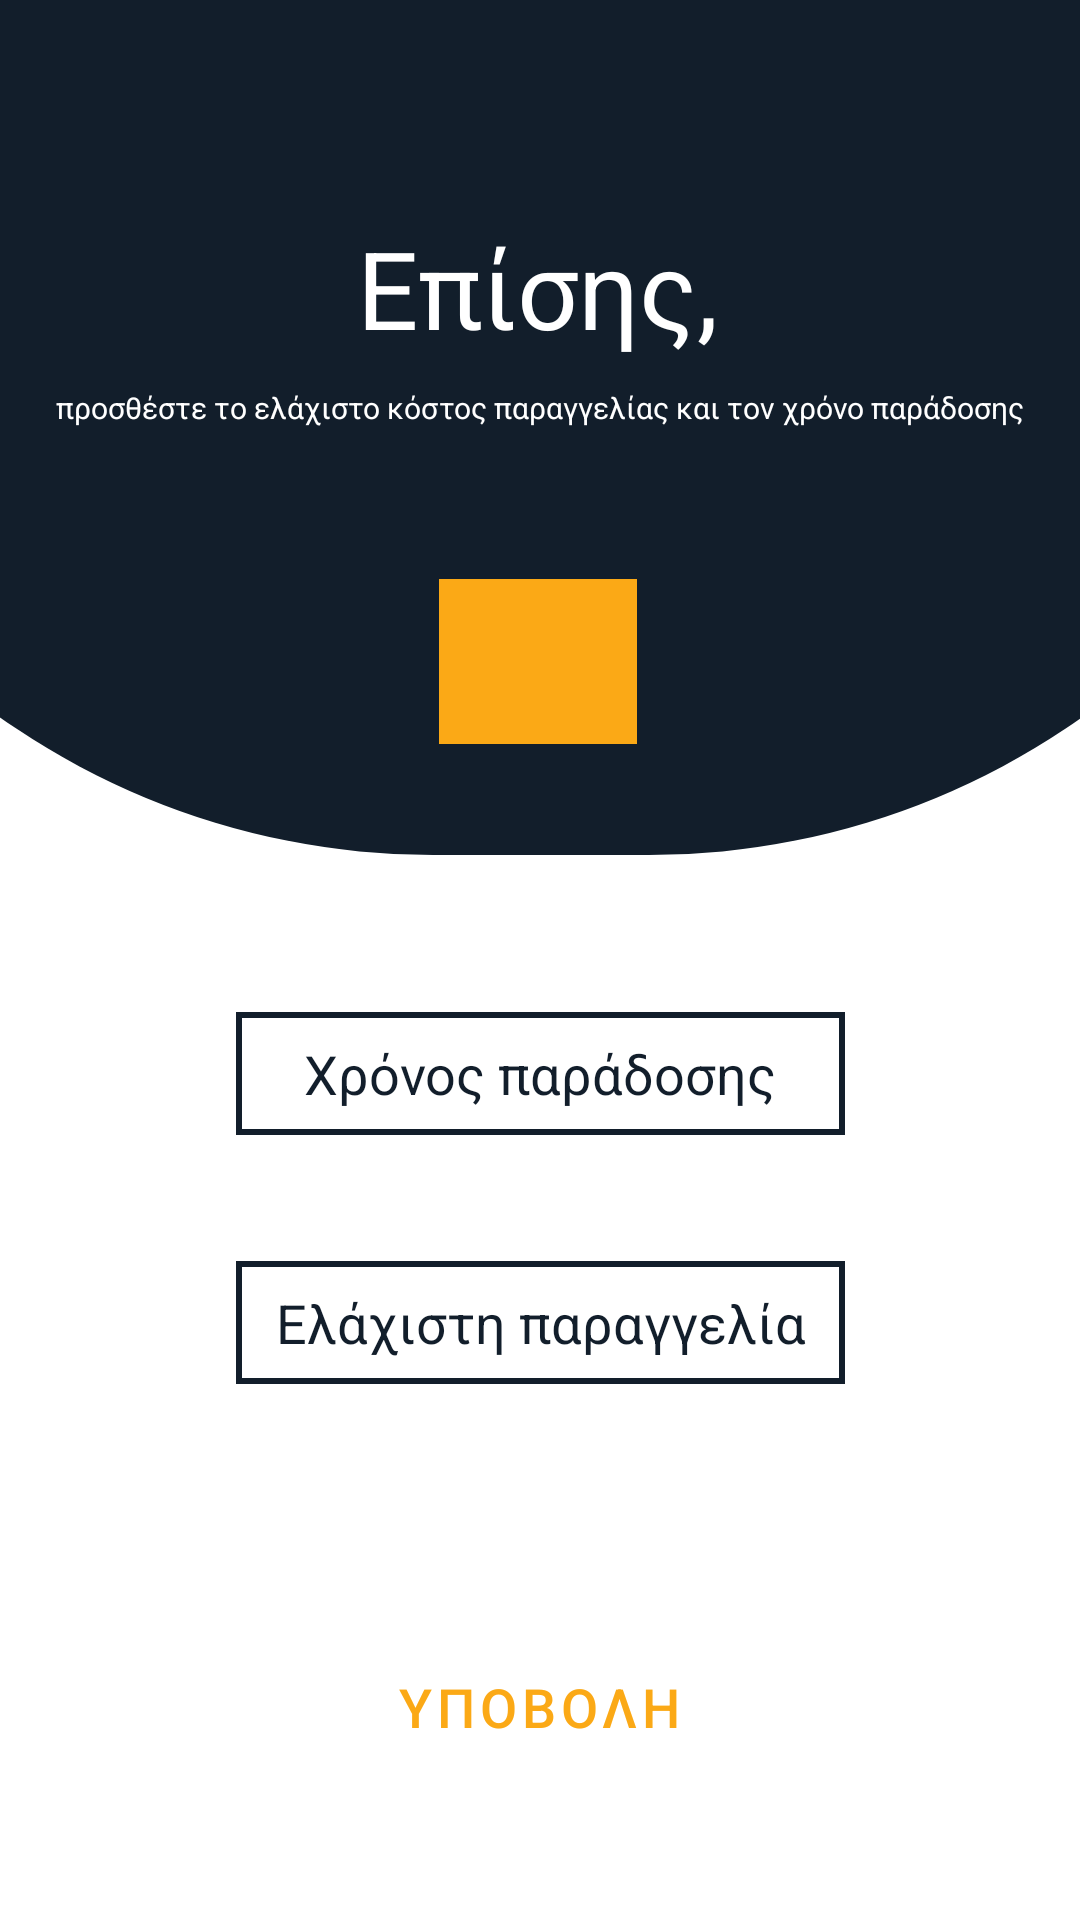

Here is an Android app screen rendered from its layout file. Give the layout XML and the strings, colors and styles it references.
<!-- AndroidManifest.xml: application theme Theme.SupermaketApp -->
<!-- res/layout/activity_register_admin_time_and_minimum_order.xml -->
<?xml version="1.0" encoding="utf-8"?>
<androidx.constraintlayout.widget.ConstraintLayout xmlns:android="http://schemas.android.com/apk/res/android"
    xmlns:app="http://schemas.android.com/apk/res-auto"
    xmlns:tools="http://schemas.android.com/tools"
    android:layout_width="match_parent"
    android:layout_height="match_parent"
    tools:context=".RegisterAdminTimeAndMinimumOrder">

    <View
        android:id="@+id/view152"
        android:layout_width="572dp"
        android:layout_height="285dp"
        android:background="@drawable/roundshape"
        app:layout_constraintBottom_toBottomOf="parent"
        app:layout_constraintEnd_toEndOf="parent"
        app:layout_constraintStart_toStartOf="parent"
        app:layout_constraintTop_toTopOf="parent"
        app:layout_constraintVertical_bias="0.0" />

    <ImageView
        android:id="@+id/imageView2333"
        android:layout_width="66dp"
        android:layout_height="55dp"
        android:background="#FBA916"

        app:layout_constraintBottom_toBottomOf="@+id/view152"
        app:layout_constraintEnd_toEndOf="parent"
        app:layout_constraintHorizontal_bias="0.498"
        app:layout_constraintStart_toStartOf="parent"
        app:layout_constraintTop_toBottomOf="@+id/textView8222"
        app:layout_constraintVertical_bias="0.578"
        app:srcCompat="@drawable/deliveryicon" />

    <EditText
        android:id="@+id/editTextMinimumOrder"
        android:layout_width="203dp"
        android:layout_height="41dp"
        android:background="@drawable/edittextshape"
        android:ems="10"
        android:gravity="center"
        android:hint="Ελάχιστη παραγγελία"
        android:inputType="numberDecimal"
        android:textColor="#121e2b"
        android:textColorHint="#121e2b"
        app:layout_constraintBottom_toBottomOf="parent"

        app:layout_constraintEnd_toEndOf="parent"
        app:layout_constraintStart_toStartOf="parent"

        app:layout_constraintTop_toTopOf="parent"
        app:layout_constraintVertical_bias="0.702" />

    <EditText
        android:id="@+id/editTextDeliveryTime"
        android:layout_width="203dp"
        android:layout_height="41dp"
        android:background="@drawable/edittextshape"
        android:ems="10"
        android:gravity="center"
        android:hint="Χρόνος παράδοσης"
        android:inputType="number"
        android:textColor="#121e2b"
        android:textColorHint="#121e2b"
        app:layout_constraintBottom_toBottomOf="parent"
        app:layout_constraintEnd_toEndOf="parent"

        app:layout_constraintStart_toStartOf="parent"
        app:layout_constraintTop_toTopOf="parent"

        app:layout_constraintVertical_bias="0.563" />

    <Button
        android:id="@+id/saveButton24"
        style="@style/Widget.MaterialComponents.Button"
        android:layout_width="264dp"
        android:layout_height="62dp"

        android:layout_marginBottom="40dp"
        android:onClick="save"
        android:text="Υποβολη"
        android:textColor="#FBA916"
        android:textSize="18sp"
        app:layout_constraintBottom_toBottomOf="parent"
        app:layout_constraintEnd_toEndOf="parent"
        app:layout_constraintHorizontal_bias="0.496"
        app:layout_constraintStart_toStartOf="parent"
        app:layout_constraintTop_toBottomOf="@+id/editTextPhone" />

    <TextView
        android:id="@+id/textView7232"
        android:layout_width="wrap_content"
        android:layout_height="wrap_content"
        android:text="Επίσης,"
        android:textColor="@color/white"
        android:textSize="36sp"
        app:layout_constraintBottom_toBottomOf="parent"
        app:layout_constraintEnd_toEndOf="parent"
        app:layout_constraintHorizontal_bias="0.496"
        app:layout_constraintStart_toStartOf="parent"
        app:layout_constraintTop_toTopOf="parent"
        app:layout_constraintVertical_bias="0.121" />

    <TextView
        android:id="@+id/textView8222"
        android:layout_width="wrap_content"
        android:layout_height="wrap_content"
        android:text="προσθέστε το ελάχιστο κόστος παραγγελίας και τον χρόνο παράδοσης"
        android:textColor="@color/white"
        android:textSize="10sp"
        app:layout_constraintBottom_toBottomOf="parent"
        app:layout_constraintEnd_toEndOf="parent"
        app:layout_constraintStart_toStartOf="parent"
        app:layout_constraintTop_toTopOf="parent"
        app:layout_constraintVertical_bias="0.206" />

</androidx.constraintlayout.widget.ConstraintLayout>
<!-- resources referenced by this layout -->
<resources>
  <color name="white">#FFFFFFFF</color>
  <!-- drawable edittextshape (drawable-v24) -->
  <?xml version="1.0" encoding="utf-8"?>
  <shape xmlns:android="http://schemas.android.com/apk/res/android">
      <stroke
          android:width="2dp"
          android:color="@color/black"
  
  
          />
  
      <solid android:color="@color/white" />
  </shape>
  <!-- drawable roundshape (drawable) -->
  <?xml version="1.0" encoding="utf-8"?>
  <shape xmlns:android="http://schemas.android.com/apk/res/android" >
  
      <solid android:color="#121e2b"/>
  
      <padding android:left="1dp"
          android:top="1dp"
          android:right="1dp"
          android:bottom="1dp" />
  
      <corners android:bottomRightRadius="250dp"
          android:bottomLeftRadius="250dp"
          android:topLeftRadius="0dp"
          android:topRightRadius="0dp"/>
  
  
  
  </shape>
  <style name="Theme.SupermaketApp" parent="Theme.MaterialComponents.DayNight.NoActionBar">
          
          <item name="colorPrimary">@color/purple_500</item>
          <item name="colorPrimaryVariant">@color/purple_700</item>
          <item name="colorOnPrimary">@color/white</item>
          
          <item name="colorSecondary">@color/teal_200</item>
          <item name="colorSecondaryVariant">@color/teal_700</item>
          <item name="colorOnSecondary">@color/black</item>
          
          <item name="android:statusBarColor" tools:targetApi="l">?attr/colorPrimaryVariant</item>
          
      </style>
  <color name="black">#121e2b</color>
  <color name="purple_500">#121e2b</color>
  <color name="purple_700">#121e2b</color>
  <color name="teal_200">#121e2b</color>
  <color name="teal_700">#121e2b</color>
</resources>
